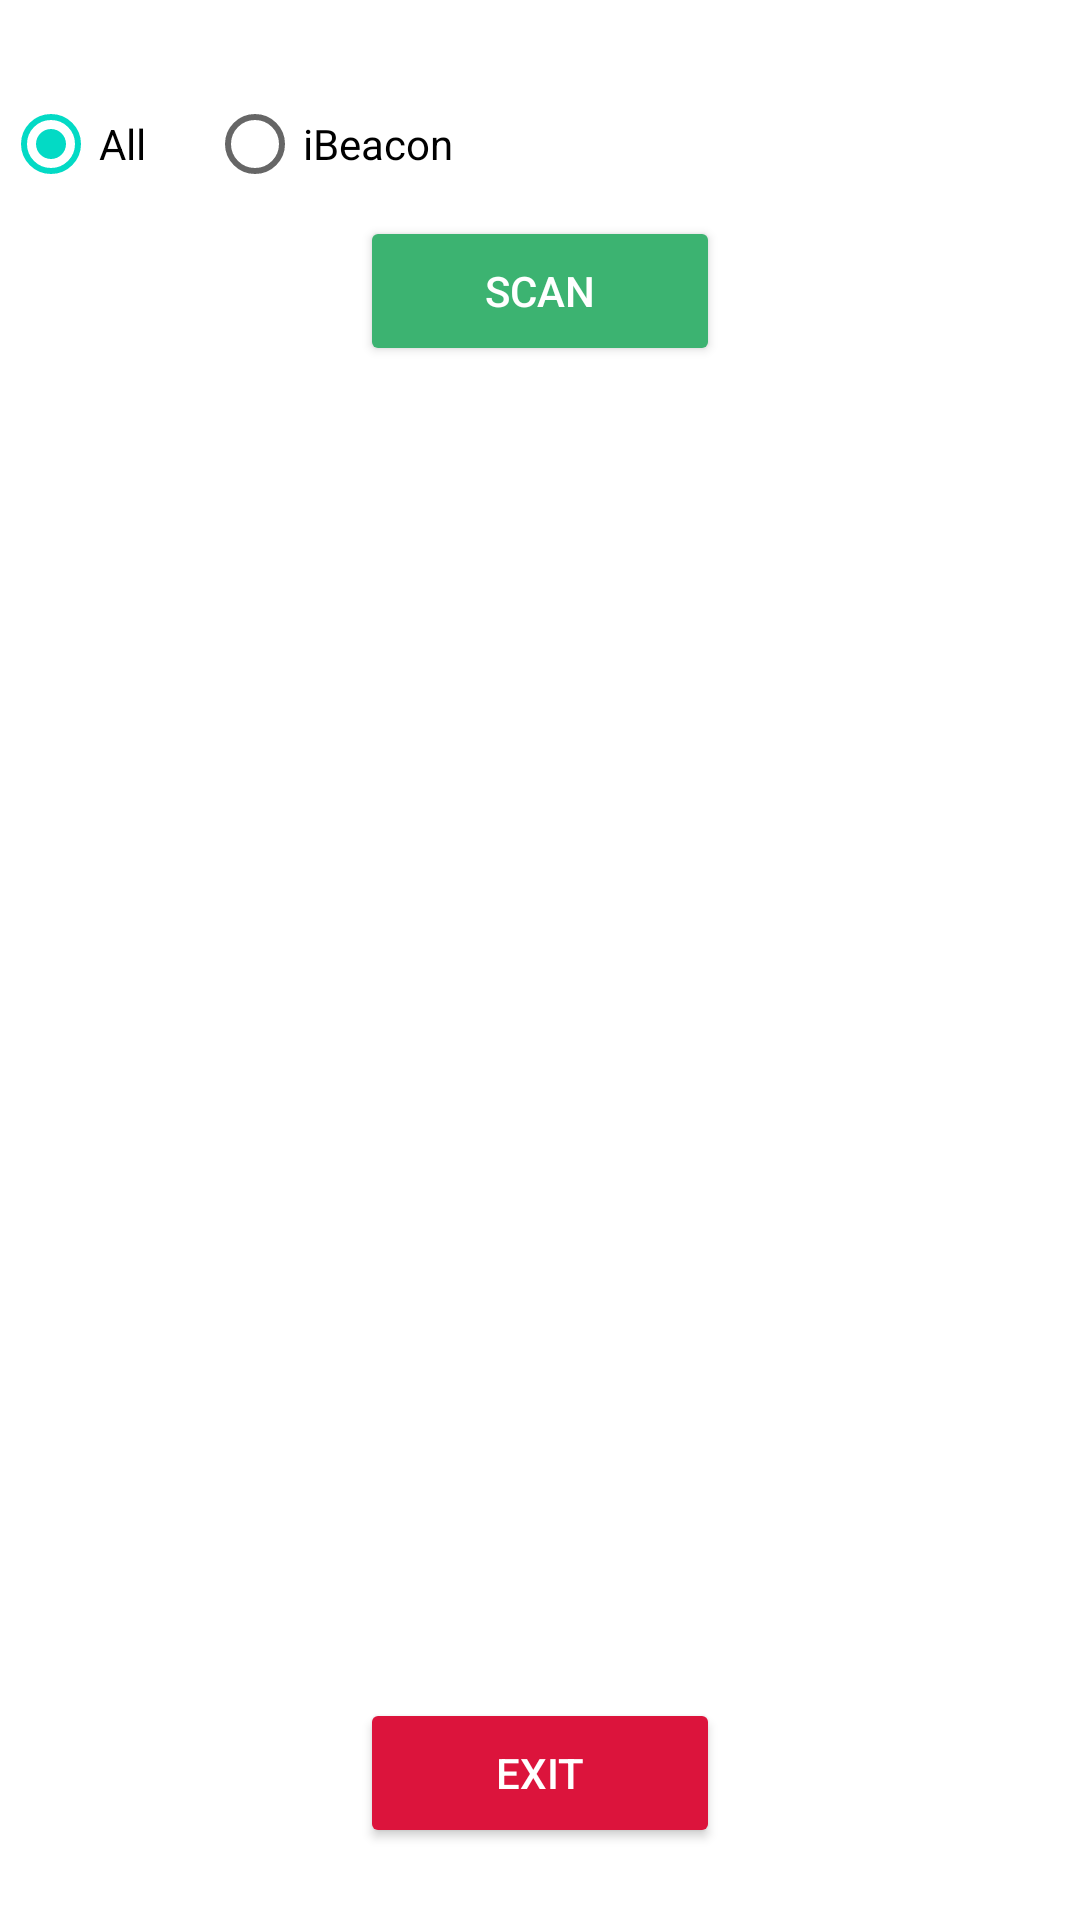

Here is an Android app screen rendered from its layout file. Give the layout XML and the strings, colors and styles it references.
<!-- AndroidManifest.xml: application theme Theme.SimpleBleDetection -->
<!-- res/layout/activity_main.xml -->
<?xml version="1.0" encoding="utf-8"?>
<androidx.constraintlayout.widget.ConstraintLayout xmlns:android="http://schemas.android.com/apk/res/android"
    xmlns:app="http://schemas.android.com/apk/res-auto"
    xmlns:tools="http://schemas.android.com/tools"
    android:layout_width="match_parent"
    android:layout_height="match_parent"
    tools:context=".MainActivity">

    <LinearLayout
        android:id="@+id/linearLayout"
        android:layout_width="match_parent"
        android:layout_height="match_parent"
        android:layout_marginStart="1dp"
        android:layout_marginTop="1dp"
        android:layout_marginEnd="1dp"
        android:layout_marginBottom="1dp"
        android:orientation="vertical"
        android:background="@color/White"
        app:layout_constraintBottom_toBottomOf="parent"
        app:layout_constraintEnd_toEndOf="parent"
        app:layout_constraintStart_toStartOf="parent"
        app:layout_constraintTop_toTopOf="parent"
        android:gravity="center"
        android:weightSum="10">

        <RadioGroup
            android:layout_width="match_parent"
            android:layout_height="wrap_content"
            android:orientation="horizontal">
            <RadioButton android:id="@+id/radio_all"
                android:layout_width="wrap_content"
                android:layout_height="wrap_content"
                android:text="@string/label_all"
                android:layout_marginRight="20dp"
                android:onClick="onRadioAllClicked"
                android:checked="true"/>
            <RadioButton android:id="@+id/radio_ninjas"
                android:layout_width="wrap_content"
                android:layout_height="wrap_content"
                android:text="@string/label_ibeacon"
                android:layout_marginRight="20dp"
                android:onClick="onRadioiBeaconClicked"/>

        </RadioGroup>

        <Button
            android:id="@+id/scanBtn"
            android:layout_width="120dp"
            android:layout_height="50dp"
            android:text="@string/label_scan"
            android:textColor="@color/White"
            android:backgroundTint="@color/MediumSeaGreen"
            />
        <androidx.recyclerview.widget.RecyclerView
            android:id="@+id/deviceList"
            android:layout_width="match_parent"
            android:layout_height="0dp"
            android:layout_weight="9"/>

        <Button
            android:id="@+id/exitBtn"
            android:layout_width="120dp"
            android:layout_height="50dp"
            android:text="@string/label_exit"
            android:layout_marginTop="30dp"
            android:textColor="@color/White"
            android:backgroundTint="@color/Crimson"
            />
    </LinearLayout>

</androidx.constraintlayout.widget.ConstraintLayout>
<!-- resources referenced by this layout -->
<resources>
  <color name="Crimson">#DC143C</color>
  <color name="MediumSeaGreen">#3CB371</color>
  <color name="White">#FFFFFF</color>
  <string name="label_all">All</string>
  <string name="label_exit">Exit</string>
  <string name="label_ibeacon">iBeacon</string>
  <string name="label_scan">Scan</string>
  <style name="Theme.SimpleBleDetection" parent="Theme.MaterialComponents.DayNight.DarkActionBar">
          
          <item name="colorPrimary">@color/purple_500</item>
          <item name="colorPrimaryVariant">@color/purple_700</item>
          <item name="colorOnPrimary">@color/white</item>
          
          <item name="colorSecondary">@color/teal_200</item>
          <item name="colorSecondaryVariant">@color/teal_700</item>
          <item name="colorOnSecondary">@color/black</item>
          
          <item name="android:statusBarColor" tools:targetApi="l">?attr/colorPrimaryVariant</item>
          
      </style>
  <color name="purple_500">#FF6200EE</color>
  <color name="purple_700">#FF3700B3</color>
  <color name="white">#FFFFFFFF</color>
  <color name="teal_200">#FF03DAC5</color>
  <color name="teal_700">#FF018786</color>
  <color name="black">#FF000000</color>
</resources>
